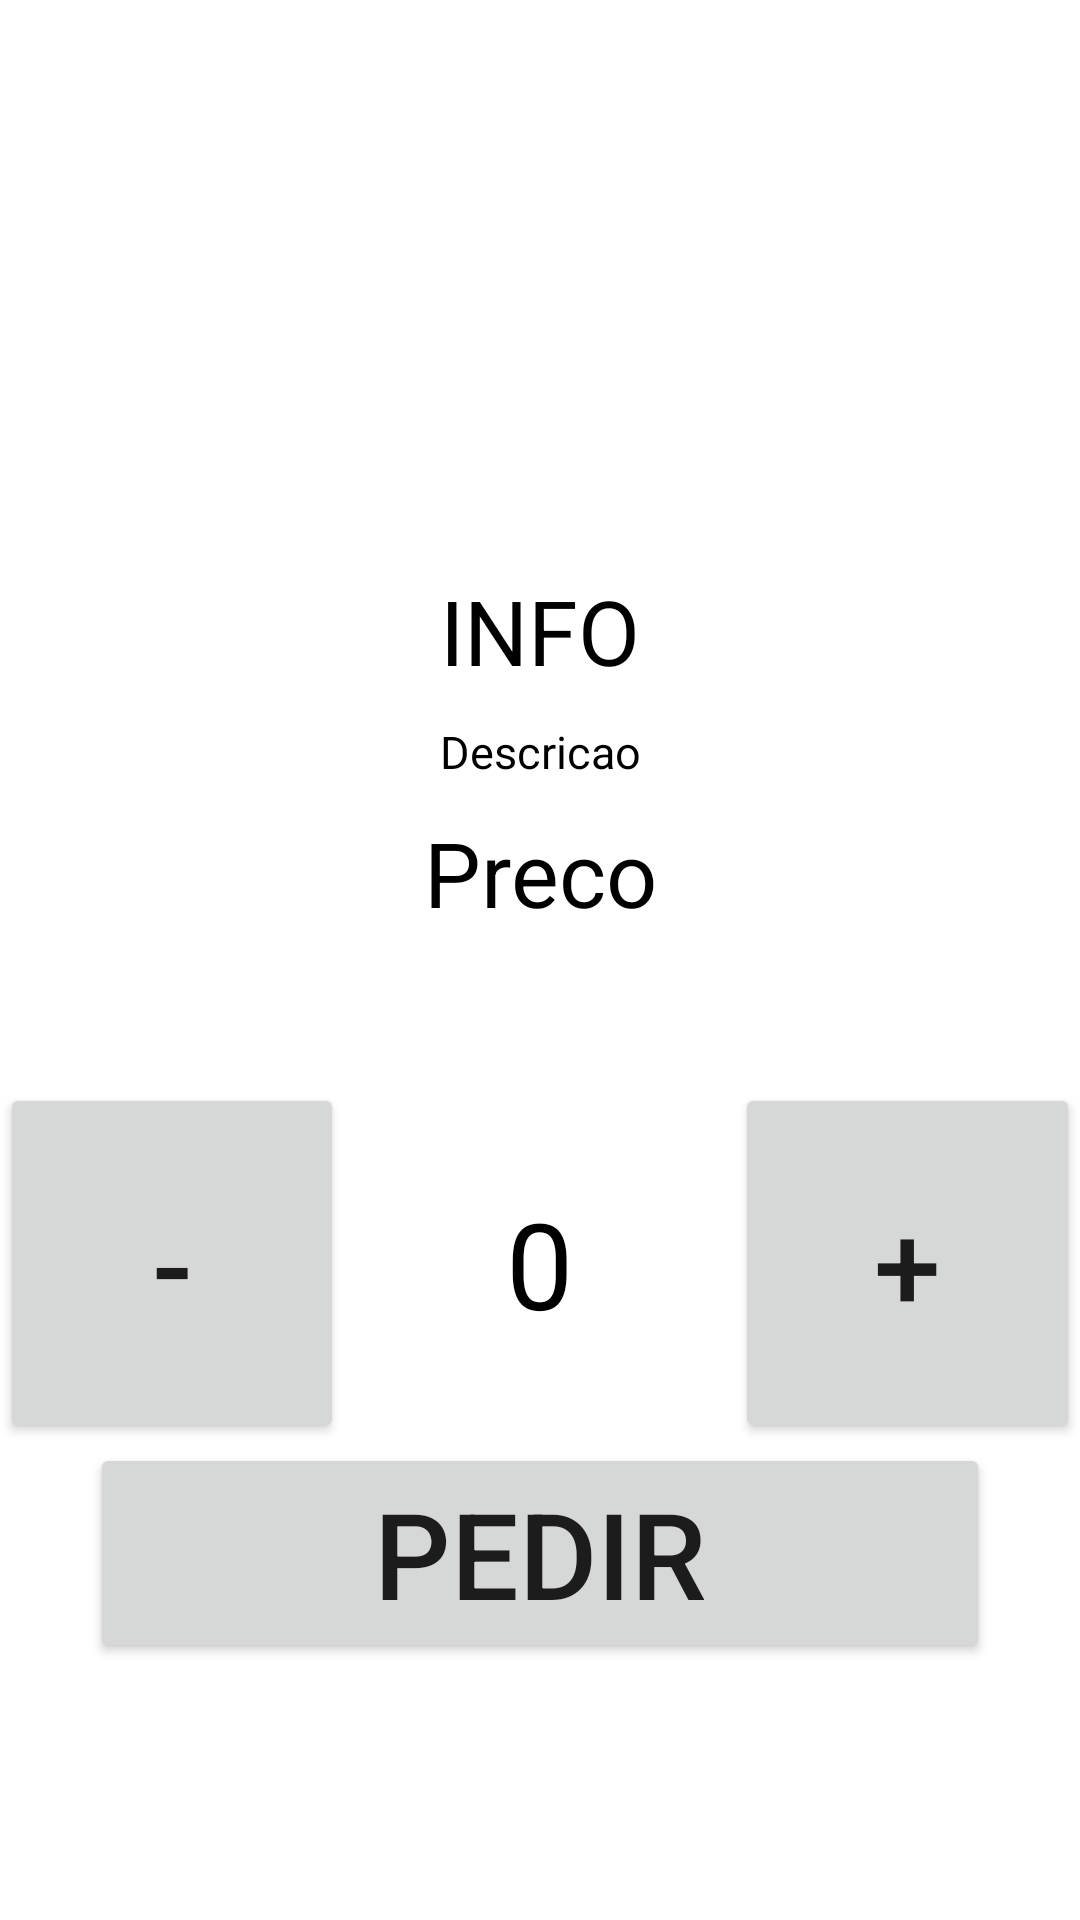

Reconstruct the res/layout file that produces this screen, plus the resources it refers to.
<!-- AndroidManifest.xml: application theme Theme.JavaLanches -->
<!-- res/layout/activity_quantidade_item.xml -->
<?xml version="1.0" encoding="utf-8"?>
<androidx.constraintlayout.widget.ConstraintLayout xmlns:android="http://schemas.android.com/apk/res/android"
    xmlns:app="http://schemas.android.com/apk/res-auto"
    xmlns:tools="http://schemas.android.com/tools"
    android:layout_width="match_parent"
    android:layout_height="match_parent"
    tools:context=".activities.QuantidadeItem">

    <LinearLayout
        android:layout_width="match_parent"
        android:layout_height="match_parent"
        android:orientation="vertical"
        tools:layout_editor_absoluteX="1dp"
        tools:layout_editor_absoluteY="1dp">

        <ImageView
            android:id="@+id/imagem"
            android:layout_width="wrap_content"
            android:layout_gravity="center"
            android:layout_height="180dp">
        </ImageView>

        <TextView
            android:id="@+id/textViewInfo"
            android:layout_width="match_parent"
            android:layout_height="wrap_content"
            android:textAlignment="center"
            android:textColor="@color/black"
            android:gravity="center"
            android:layout_marginTop="10dp"
            android:textSize="30sp"
            android:text="INFO">
        </TextView>

        <TextView
            android:id="@+id/textViewDescricao"
            android:layout_width="match_parent"
            android:layout_height="wrap_content"
            android:textAlignment="center"
            android:textColor="@color/black"
            android:gravity="center"
            android:layout_marginTop="10dp"
            android:textSize="15sp"
            android:text="Descricao">
        </TextView>

        <TextView
            android:id="@+id/textViewPreco"
            android:layout_width="match_parent"
            android:layout_height="wrap_content"
            android:textAlignment="center"
            android:textColor="@color/black"
            android:gravity="center"
            android:layout_marginTop="10dp"
            android:textSize="30sp"
            android:text="Preco">
        </TextView>

        <LinearLayout
            android:layout_width="match_parent"
            android:layout_height="120dp"
            android:layout_marginTop="50dp"
            android:orientation="horizontal">

            <Button
                android:id="@+id/buttonMenos"
                android:layout_width="wrap_content"
                android:layout_height="match_parent"
                android:layout_weight="1"
                android:onClick="botaoDiminui"
                android:text="-"
                android:textSize="40sp">
            </Button>

            <TextView
                android:id="@+id/textViewQuant"
                android:layout_width="wrap_content"
                android:layout_height="match_parent"
                android:layout_weight="4"
                android:gravity="center"
                android:textColor="@color/black"
                android:textSize="40sp"
                android:text="0">
            </TextView>

            <Button
                android:id="@+id/buttonMais"
                android:layout_width="wrap_content"
                android:layout_height="match_parent"
                android:layout_weight="1"
                android:onClick="botaoAumenta"
                android:text="+"
                android:textSize="40sp">
            </Button>

        </LinearLayout>

        <Button
            android:id="@+id/button3"
            android:layout_width="300dp"
            android:layout_height="wrap_content"
            android:onClick="botaoPedir"
            android:layout_gravity="center"
            android:text="PEDIR"
            android:textSize="40sp">
        </Button>

    </LinearLayout>

</androidx.constraintlayout.widget.ConstraintLayout>
<!-- resources referenced by this layout -->
<resources>
  <color name="black">#FF000000</color>
  <style name="Theme.JavaLanches" parent="Theme.MaterialComponents.DayNight.DarkActionBar">
          
          <item name="colorPrimary">@color/purple_500</item>
          <item name="colorPrimaryVariant">@color/purple_700</item>
          <item name="colorOnPrimary">@color/white</item>
          
          <item name="colorSecondary">@color/teal_200</item>
          <item name="colorSecondaryVariant">@color/teal_700</item>
          <item name="colorOnSecondary">@color/black</item>
          
          <item name="android:statusBarColor" tools:targetApi="l">?attr/colorPrimaryVariant</item>
          
      </style>
  <color name="purple_500">#FF6200EE</color>
  <color name="purple_700">#FF3700B3</color>
  <color name="white">#FFFFFFFF</color>
  <color name="teal_200">#FF03DAC5</color>
  <color name="teal_700">#FF018786</color>
</resources>
